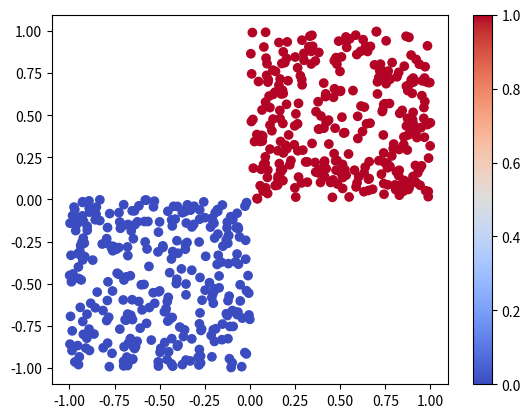

Reproduce this figure in Python.
import numpy as np
import matplotlib.pyplot as plt

n = 300
p = np.random.permutation(2 * n)
x = np.append(np.random.uniform(-1, 0, (n)), np.random.uniform(0, 1, (n)))[p]
y = np.append(np.random.uniform(-1, 0, (n)), np.random.uniform(0, 1, (n)))[p]
label = np.append(np.zeros(n), np.ones(n))[p]
data = np.append(x.reshape(1, -1), y.reshape(1, -1), axis=0)

plt.scatter(x, y, c=label, cmap="coolwarm")
plt.colorbar()
plt.show()

np.savez("data.npz", data=data, label=label)
